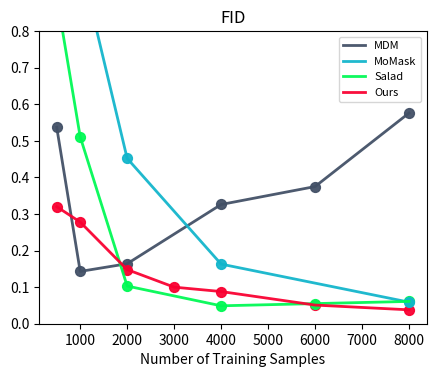

This chart was generated by the following Python code:
import numpy as np
import matplotlib.pyplot as plt
from matplotlib.ticker import FuncFormatter


if __name__ == '__main__':
    with_mu = False
    choose = 'FID'
    # choose = 'R-Precision (Top3)'
    
    opacity = 'F0'
    fid_color_list = [
        '#425066'+opacity,
        '#F90031'+opacity,
        '#00F954'+opacity,
        '#12B5CB'+opacity,
        '#9334E6'+opacity,
        '#F9AB00'+opacity,
        '#7CB342'+opacity,
        '#E52592'+opacity
    ]

    opacity = '60'
    r_color_list = [
        '#425066'+opacity,
        '#F90031'+opacity,
        '#00F954'+opacity,
        '#12B5CB'+opacity,
        '#9334E6'+opacity,
        '#F9AB00'+opacity,
        '#7CB342'+opacity,
        '#E52592'+opacity
    ]


    fig, ax1 = plt.subplots(figsize=(5, 3.8))
    # ax1 = ax1.twinx()
    
    mdm_num = [500, 1000, 2000, 4000, 6000, 8000]
    mdm_fid = [0.537, 0.143, 0.164, 0.326, 0.375, 0.576]
    mdm_R = [0.641, 0.681, 0.696, 0.712, 0.710, 0.767]

    ours_num = [500, 1000, 2000, 3000, 4000, 6000, 8000]
    ours_fid = [0.320, 0.278, 0.148, 0.100, 0.088, 0.051, 0.038 ]
    ours_R = [0.809, 0.842, 0.866, 0.859, 0.887, 0.889, 0.891]

    salad_num = [500, 1000, 2000, 4000, 6000, 8000]
    salad_fid = [0.896, 0.511, 0.103, 0.049, 0.055, 0.061]
    salad_R = [0.712, 0.754, 0.804, 0.814, 0.83, 0.840, ]

    momask_num = [1000, 2000, 4000, 8000]
    momask_fid = [0.991, 0.452, 0.163, 0.059]
    momask_R = [0.616, 0.664, 0.716, 0.783]

    if choose == 'FID':
        ax1.plot(mdm_num, mdm_fid, label='MDM', color=fid_color_list[0], linewidth=2)
        ax1.plot(momask_num, momask_fid, label='MoMask', color=fid_color_list[3], linewidth=2)
        ax1.plot(salad_num, salad_fid, label='Salad', color=fid_color_list[2], linewidth=2)
        ax1.plot(ours_num, ours_fid, label='Ours', color=fid_color_list[1], linewidth=2)
        ax1.scatter(mdm_num, mdm_fid, color=fid_color_list[0],s=50)
        ax1.scatter(ours_num, ours_fid, color=fid_color_list[1],s=50)
        ax1.scatter(salad_num, salad_fid, color=fid_color_list[2],s=50)
        ax1.scatter(momask_num, momask_fid, color=fid_color_list[3],s=50)
        ax1.set_ylim(0, 0.8)
        ax1.set_title('FID')

    elif choose == 'R-Precision (Top3)':

        ax1.plot(mdm_num, mdm_R, label='MDM', color=r_color_list[0], linewidth=2)
        ax1.plot(momask_num, momask_R, label='MoMask', color=r_color_list[3], linewidth=2)
        ax1.plot(salad_num, salad_R, label='Salad', color=r_color_list[2], linewidth=2)
        ax1.plot(ours_num, ours_R, label='Ours', color=r_color_list[1], linewidth=2)
        ax1.scatter(mdm_num, mdm_R, color=fid_color_list[0],s=50, marker='*')
        ax1.scatter(ours_num, ours_R, color=fid_color_list[1],s=50, marker='*')
        ax1.scatter(salad_num, salad_R, color=fid_color_list[2],s=50, marker='*')
        ax1.scatter(momask_num, momask_R, color=fid_color_list[3],s=50, marker='*')
        ax1.set_ylim(0.60, 1.0)
        ax1.set_title('R-Precision (Top3)')

        
    ax1.set_xlabel('Number of Training Samples')



    ax1.legend(loc='upper right', fontsize=8)


    plt.show()

    print()
